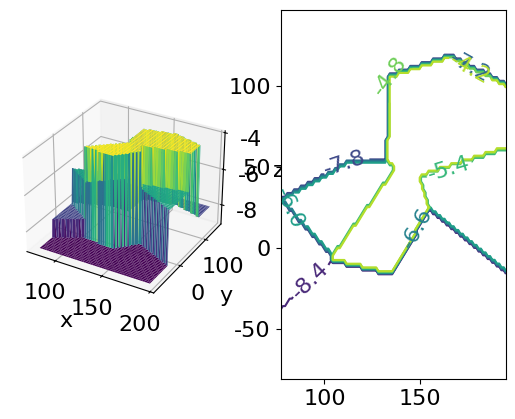

This chart was generated by the following Python code:
#二维散点插值(最近邻点插值)
#最近邻插值算法直接取距离所求数据点最近点的值，而不考虑其他相邻点的值

from mpl_toolkits import mplot3d
import matplotlib.pyplot as plt
import numpy as np
from scipy.interpolate import griddata,interp2d

x=np.array([129,140,103.5,88,185.5,195,105,157.5,107.5,77,81,162,162,117.5])
y=np.array([7.5,141.5,23,147,22.5,137.5,85.5,-6.5,-81,3,56.5,-66.5,84,-33.5])
z=-np.array([4,8,6,8,6,8,8,9,9,8,8,9,4,9])

xy=np.c_[x,y]
xn=np.linspace(x.min(),x.max(),100)
yn=np.linspace(y.min(),y.max(),100)
xng,yng=np.meshgrid(xn,yn) #构造网格节点

#f=interp2d(x,y,z,'linear')
#zn1=f(xn,yn) 

zn=griddata(xy,z,(xng,yng),method='nearest') #最近邻点插值

plt.rc('font',size=16)
plt.rc('font',family='SimHei')
#plt.rc('text',usetex=True)
ax=plt.subplot(121,projection='3d')
ax.plot_surface(xng,yng,zn,cmap='viridis')
ax.set_xlabel("x")
ax.set_ylabel("y")
ax.set_zlabel("z")

plt.subplot(122)
c=plt.contour(xn,yn,zn,8)  #等高线图
plt.clabel(c)

#ax1=plt.subplot(133,projection='3d')
#ax.plot_surface(xn,yn,zn,cmap='viridis')

plt.savefig('fig.png',dpi=500)
plt.show()
